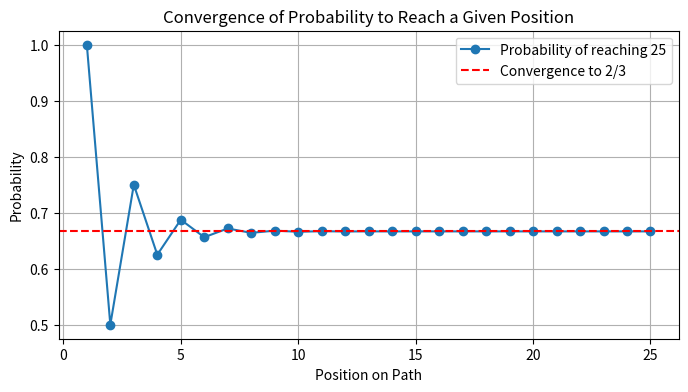

Here is the Python script that generated this plot:
import matplotlib.pyplot as plt

p1 = 1 
p2 = 1/2 

Prob = [p1, p2]

for n in range(3, 26):
    pn = 0.5 * (Prob[n-2] + Prob[n-3]) 
    Prob.append(pn)

print(Prob)

plt.figure(figsize=(8,4))
plt.plot(range(1, 26), Prob, marker='o', label='Probability of reaching 25')

plt.axhline(y=2/3, color='r', linestyle='--', label='Convergence to 2/3')

plt.title("Convergence of Probability to Reach a Given Position")
plt.xlabel("Position on Path")
plt.ylabel("Probability")
plt.legend()
plt.grid(True)

plt.show()
